6-way image classification set "dataset_2k" from GitHub (sophiathapa/Virtual-Mouse); label vocabulary: double click, drag, drop, left click, move cursor, right click.

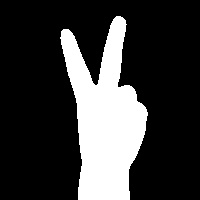
Label: move cursor

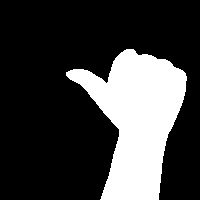
Label: left click

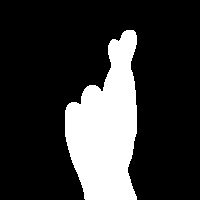
Label: double click

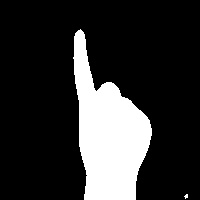
Label: right click

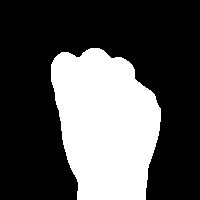
Label: drag

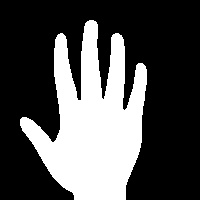
Label: drop
